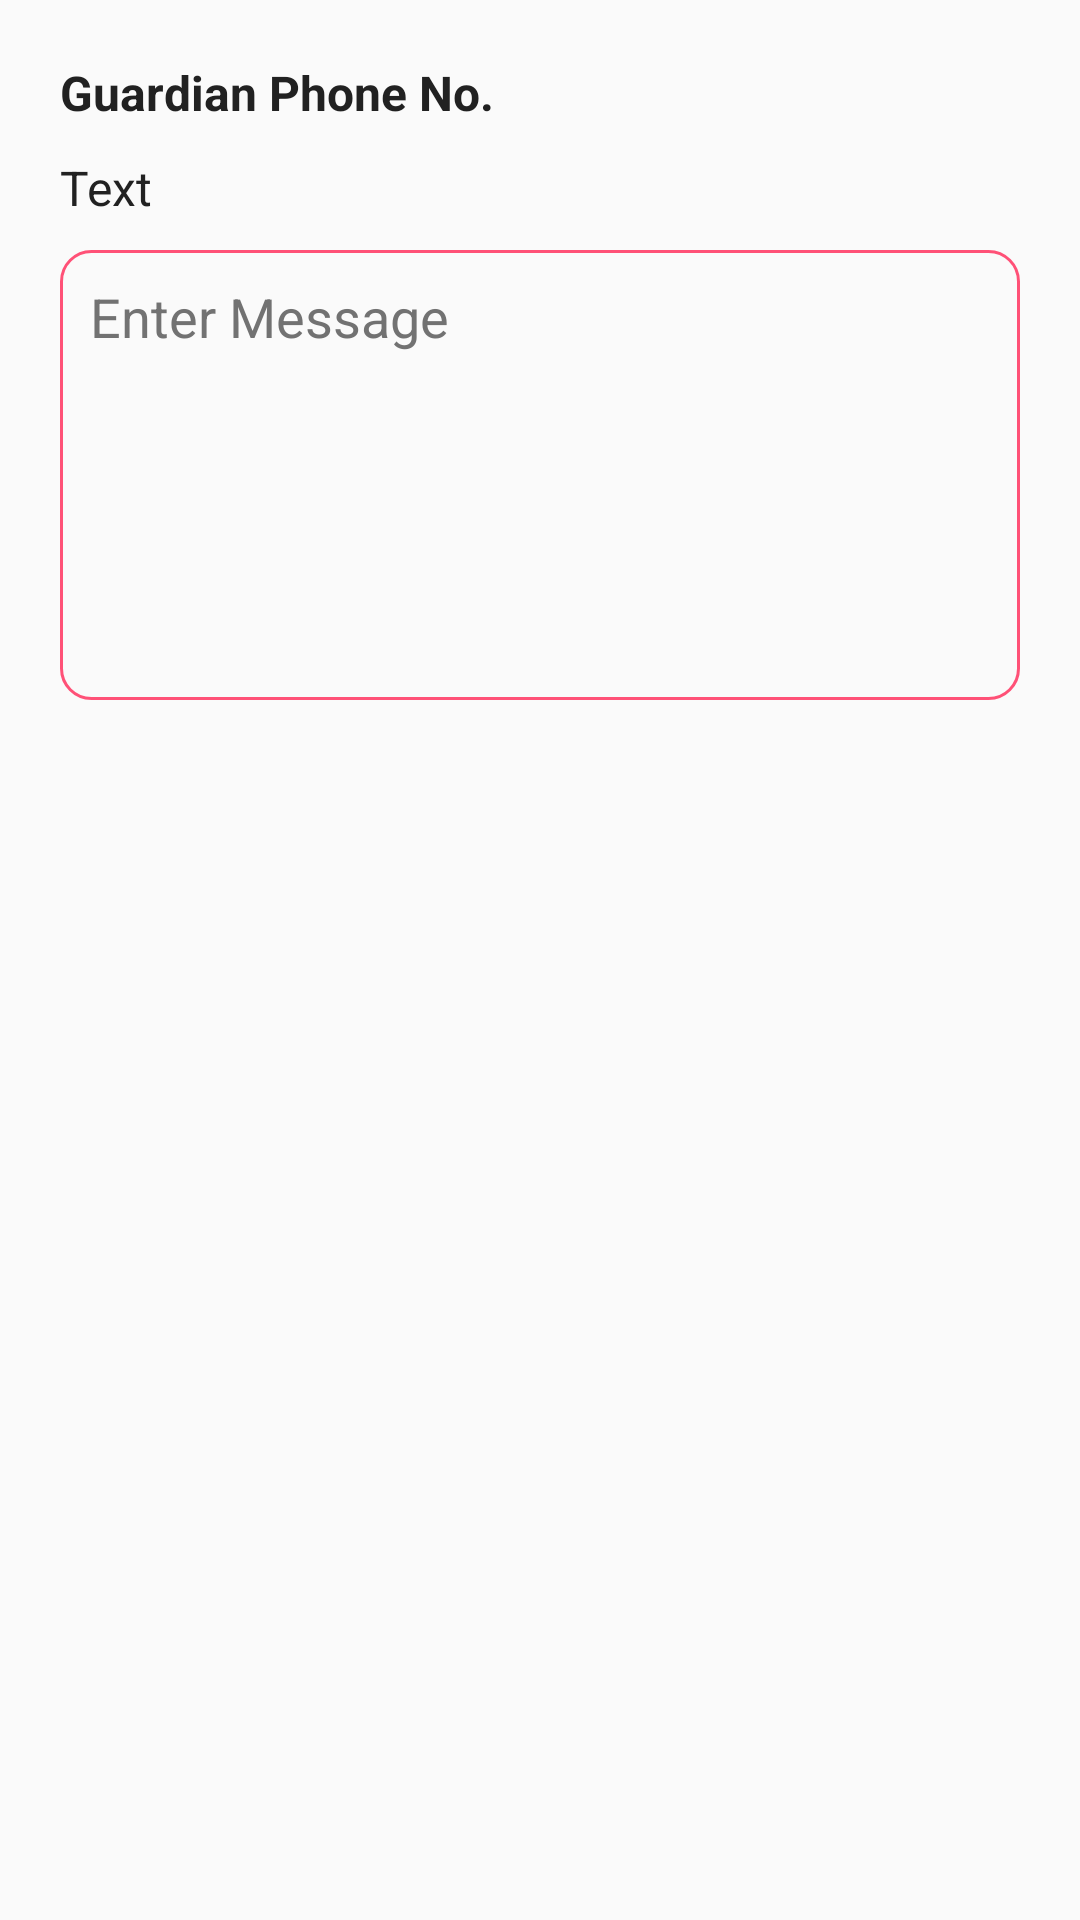

Reconstruct the res/layout file that produces this screen, plus the resources it refers to.
<!-- AndroidManifest.xml: application theme AppTheme -->
<!-- res/layout/dialog_notify_parents.xml -->
<?xml version="1.0" encoding="utf-8"?>
<androidx.appcompat.widget.LinearLayoutCompat xmlns:android="http://schemas.android.com/apk/res/android"
    xmlns:tools="http://schemas.android.com/tools"
    android:layout_width="match_parent"
    android:layout_height="wrap_content"
    android:orientation="vertical"
    android:padding="@dimen/margin_twenty"
    tools:ignore="SpUsage">

    <androidx.appcompat.widget.AppCompatTextView
        android:layout_width="match_parent"
        android:layout_height="wrap_content"
        android:text="@string/lbl_contact_no_parents"
        android:textColor="@color/text_1_color"
        android:textSize="@dimen/size_16"
        android:textStyle="bold" />

    <androidx.appcompat.widget.AppCompatTextView
        android:id="@+id/tvParentContactNo"
        android:layout_width="match_parent"
        android:layout_height="wrap_content"
        android:layout_marginTop="@dimen/margin_ten"
        android:text="@string/text"
        android:textColor="@color/text_1_color"
        android:textSize="@dimen/size_16" />

    <androidx.appcompat.widget.LinearLayoutCompat
        android:layout_width="match_parent"
        android:layout_height="150dp"
        android:layout_marginTop="@dimen/margin_ten"
        android:background="@drawable/background_edit_text_dialog">

        <androidx.appcompat.widget.AppCompatEditText
            android:id="@+id/etMessageToSend"
            android:layout_width="match_parent"
            android:layout_height="match_parent"
            android:background="@android:color/transparent"
            android:gravity="top"
            android:hint="@string/text_enter_message"
            android:inputType="textMultiLine"
            android:padding="@dimen/margin_ten"
            android:paddingTop="@dimen/margin_ten"
            android:textColor="@color/text_1_color"
            android:textColorHint="@color/text_2_color" />

    </androidx.appcompat.widget.LinearLayoutCompat>

</androidx.appcompat.widget.LinearLayoutCompat>
<!-- resources referenced by this layout -->
<resources>
  <color name="text_1_color">#212121</color>
  <color name="text_2_color">#727272</color>
  <dimen name="margin_ten">10dp</dimen>
  <dimen name="margin_twenty">20dp</dimen>
  <dimen name="size_16">16sp</dimen>
  <!-- drawable background_edit_text_dialog (drawable) -->
  <?xml version="1.0" encoding="utf-8"?>
  
  <shape xmlns:android="http://schemas.android.com/apk/res/android"
      android:shape="rectangle">
  
      <corners android:radius="@dimen/margin_ten" />
  
      <solid android:color="@android:color/transparent" />
  
      <stroke
          android:width="1dp"
          android:color="@color/colorAccent" />
  
  </shape>
  <string name="lbl_contact_no_parents">Guardian Phone No.</string>
  <string name="text">Text</string>
  <string name="text_enter_message">Enter Message</string>
  <style name="AppTheme" parent="Theme.AppCompat.Light.NoActionBar">
          <item name="colorPrimary">@color/colorPrimary</item>
          <item name="colorPrimaryDark">@color/colorPrimaryDark</item>
          <item name="colorAccent">@color/colorAccent</item>
          <item name="android:windowAnimationStyle">@style/AppTheme.ActivityTransition</item>
      </style>
  <color name="colorAccent">#ff5177</color>
  <color name="colorPrimary">#731b3d</color>
  <color name="colorPrimaryDark">#57152e</color>
  <style name="AppTheme.ActivityTransition">
          <item name="android:activityOpenEnterAnimation">@anim/activity_open_enter</item>
          <item name="android:activityOpenExitAnimation">@anim/activity_open_exit</item>
          <item name="android:activityCloseEnterAnimation">@anim/activity_close_enter</item>
          <item name="android:activityCloseExitAnimation">@anim/activity_close_exit</item>
      </style>
</resources>
